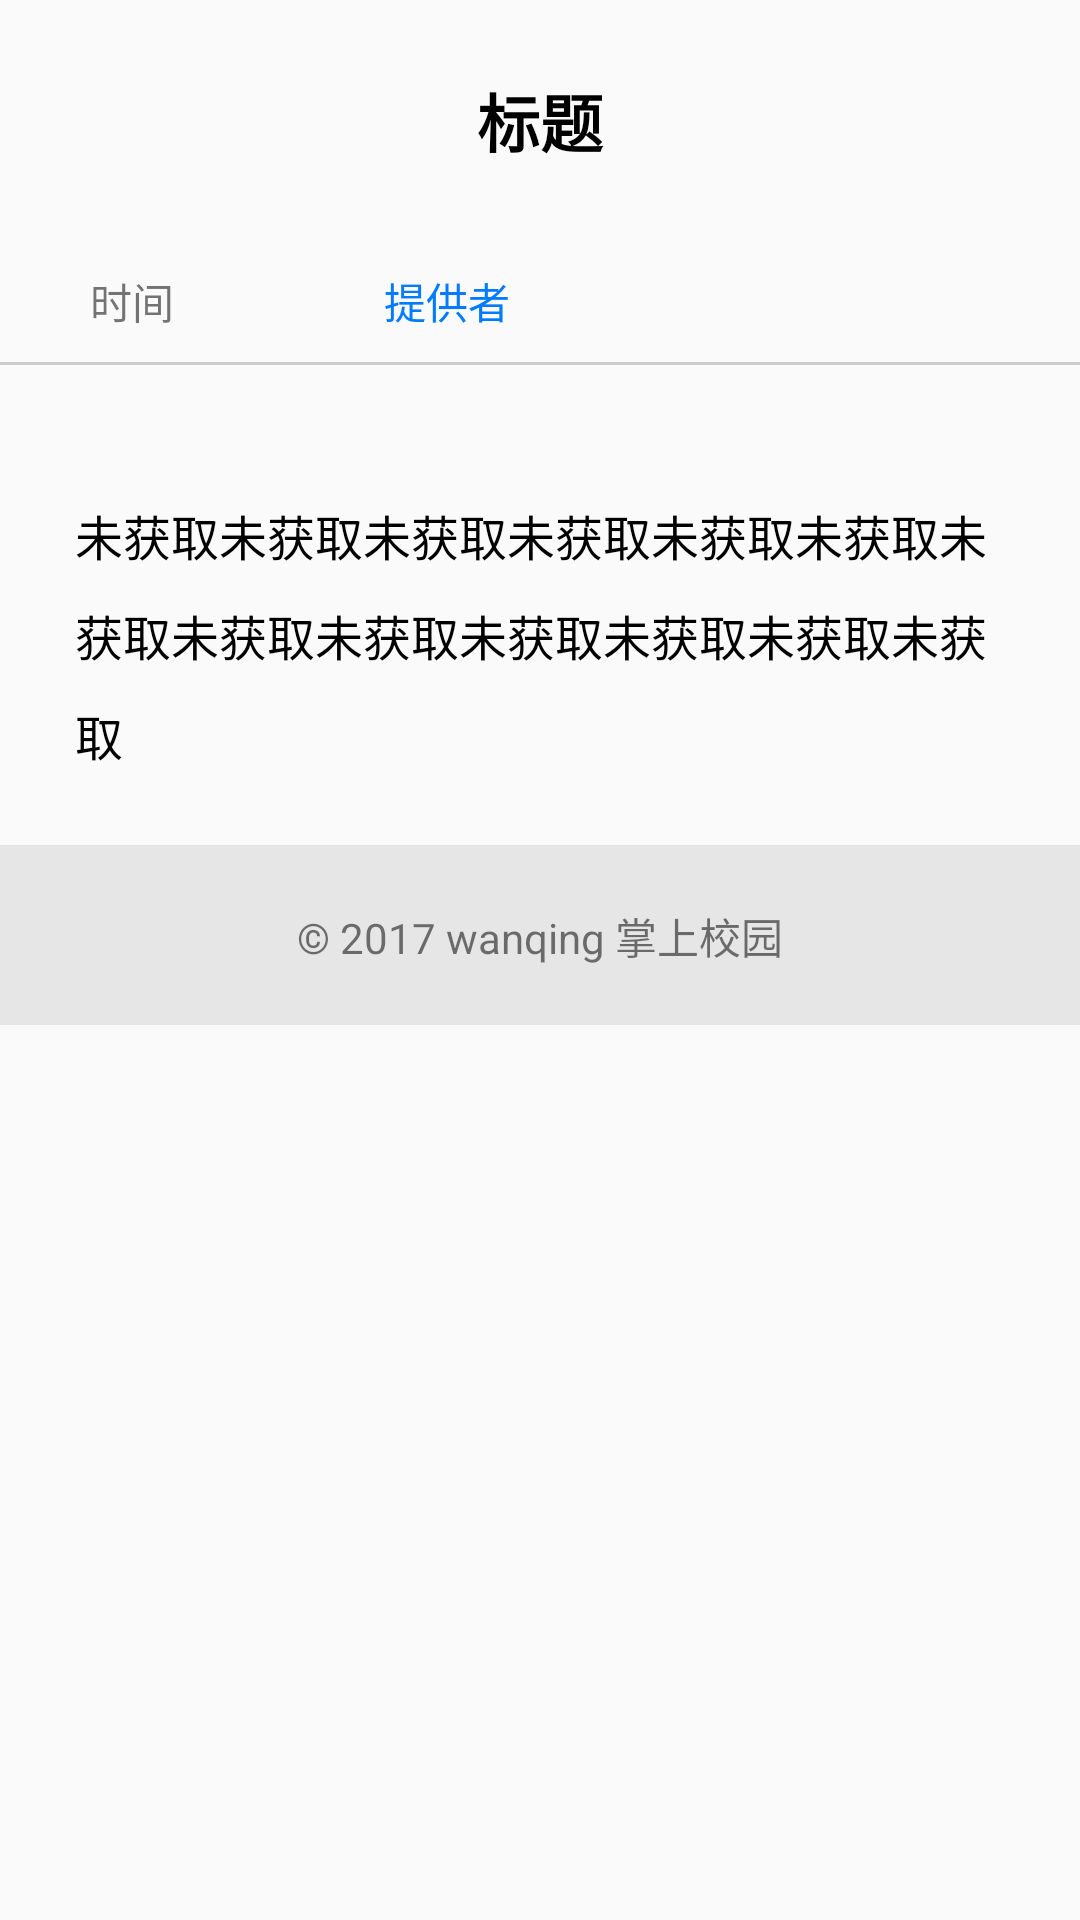

Layout XML and referenced resources for this Android screen:
<!-- AndroidManifest.xml: application theme AppTheme -->
<!-- res/layout/schoolmore.xml -->
<?xml version="1.0" encoding="utf-8"?>
<LinearLayout xmlns:android="http://schemas.android.com/apk/res/android"
    android:layout_width="match_parent"
    android:layout_height="match_parent"
    android:orientation="vertical">

    <ScrollView
        android:layout_width="fill_parent"
        android:layout_height="wrap_content"
        android:scrollbars="none">

        <LinearLayout
            android:layout_width="wrap_content"
            android:layout_height="wrap_content"
            android:orientation="vertical">
            <TextView
                android:id="@+id/title"
                android:layout_width="match_parent"
                android:layout_height="80dp"
                android:layout_gravity="center"
                android:gravity="center"
                android:padding="15dp"
                android:textStyle="bold"
                android:textSize="21sp"
                android:inputType="textMultiLine"
                android:maxLines="3"
                android:text="标题"
                android:textColor="@color/black" />

            <LinearLayout
                android:layout_width="match_parent"
                android:layout_height="wrap_content"
                android:orientation="horizontal">
                <TextView
                    android:id="@+id/time"
                    android:layout_width="wrap_content"
                    android:layout_height="wrap_content"
                    android:layout_marginLeft="20dp"
                    android:padding="10dp"
                    android:text="时间"/>

                <TextView
                    android:id="@+id/provider"
                    android:layout_width="wrap_content"
                    android:layout_height="wrap_content"
                    android:layout_marginLeft="50dp"
                    android:padding="10dp"
                    android:textColor="@color/actionsheet_blue"
                    android:text="提供者"/>
            </LinearLayout>


            <View
                android:layout_width="match_parent"
                android:layout_height="1dp"
                android:background="#ffcccccc" />
            <TextView
                android:id="@+id/content"
                android:layout_width="match_parent"
                android:layout_height="wrap_content"
                android:layout_marginTop="20dp"
                android:padding="25dp"
                android:textSize="16sp"
                android:inputType="textMultiLine"
                android:textColor="@color/black"
                android:lineSpacingExtra="3dp"
                android:lineSpacingMultiplier="1.3"
                android:text="未获取未获取未获取未获取未获取未获取未获取未获取未获取未获取未获取未获取未获取"/>

            <TextView
                android:layout_width="match_parent"
                android:layout_height="60dp"
                android:text="© 2017 wanqing 掌上校园"
                android:padding="20dp"
                android:gravity="center"
                android:background="#e6e6e6" />
        </LinearLayout>

    </ScrollView>




</LinearLayout>
<!-- resources referenced by this layout -->
<resources>
  <color name="actionsheet_blue">#037BFF</color>
  <color name="black">#000000</color>
  <style name="AppTheme" parent="Theme.AppCompat.Light.DarkActionBar">
          
          <item name="colorPrimary">@color/colorPrimary</item>
          <item name="colorPrimaryDark">@color/colorPrimaryDark</item>
          <item name="colorAccent">@color/colorAccent</item>
      </style>
  <color name="colorPrimary">#2493f4</color>
  <color name="colorPrimaryDark">#3187d7</color>
  <color name="colorAccent">#25a5c7</color>
</resources>
